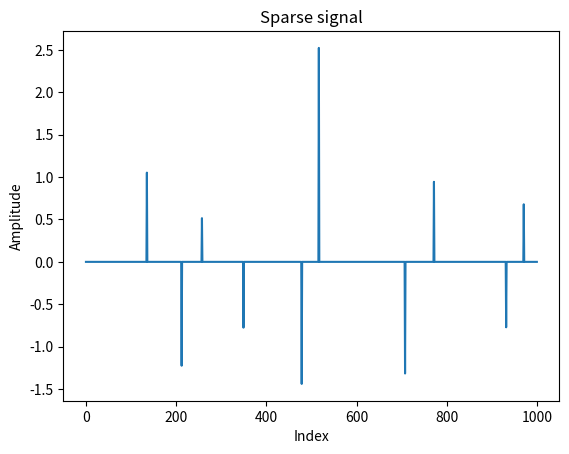
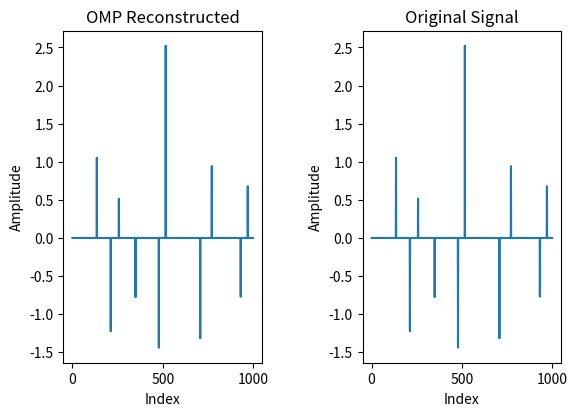
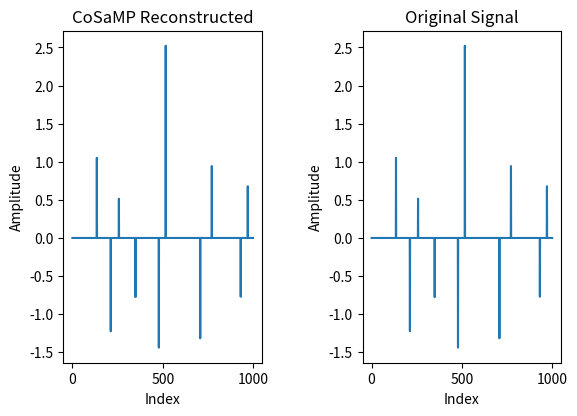

Python code for these plots, in order:


import numpy as np
import matplotlib.pyplot as plt

#Generate s-Sparse 1D signal of length N
N=1000 #Length
S=10 #Sparsity
x = np.zeros((N,1))
x[0:S,:] = np.random.randn(S,1)
np.random.shuffle(x)
plt.plot(x)
plt.xlabel('Index')
plt.ylabel('Amplitude')
plt.title('Sparse signal')
plt.show()

# Random sensing matrix
# 200 measurements taken
M = 200
Phi = np.random.randn(M,N) / np.sqrt(M)
print ("Compression ratio {0}".format(M/N)) # M/N=0.2

y = Phi @x # Measurement vector


def omp(A,y,S):

    x_k = np.zeros_like(x)
    r_k = np.copy(y)
    Omega_k = []
    
    for k in range(S):
        lambda_k = np.argmax(np.abs(A.T @ r_k))
        Omega_k.append(lambda_k)
        x_k[Omega_k,:] = np.linalg.pinv(A[:,Omega_k]) @ y
        r_k = y - A @ x_k
        
    return x_k


omp_recovery = omp(Phi,y,S)
error= np.linalg.norm(x-omp_recovery,1)/np.linalg.norm(x,1)

print('Reconstruction error is', error)

fig,(ax1, ax2) = plt.subplots(1,2)
ax1.plot(omp_recovery)
ax1.set_title('OMP Reconstructed')
ax1.set_ylabel('Amplitude')
ax1.set_xlabel('Index')
    
ax2.plot(x)
ax2.set_title('Original Signal')
ax2.set_ylabel('Amplitude')
ax2.set_xlabel('Index')
fig.tight_layout(pad=3.0)
plt.show()

# Hard-thresholding operator
def hard_thresholding(x, k):
    x = x.flatten()
    length = x.size
    H_k_x = np.zeros_like(x)
    indices = list(np.argsort(np.absolute(x))[::-1][0:k].flatten())
    H_k_x[indices] = x[indices]
    H_k_x = np.reshape(H_k_x, (length, 1))
    
    return indices, H_k_x
    
# Reconstruction with CoSamp
def cosamp(A,y,S):

    x_previous = np.zeros_like(x)
    r = np.copy(y)
    T = []
    A_pinv_T_k = np.zeros_like(A)
    
    for k in range(S):
        Omega = hard_thresholding(A.T @ r,2*S)[0]
        supp_x_previous = x_previous.flatten().nonzero()[0].tolist()
        T = list(set().union(T,Omega,supp_x_previous))
        A_pinv_T_k[:,T] = A[:,T]
        x_k = hard_thresholding(np.linalg.pinv(A_pinv_T_k) @ y, S)[1]
        
        r = y - A @ x_k
        
    return x_k
cosamp_recovery = cosamp(Phi,y,S)
error_cosamp = np.linalg.norm(x-cosamp_recovery,1)/np.linalg.norm(x,1)
print('Reconstruction error is', error_cosamp)

fig,(ax1, ax2) = plt.subplots(1,2)
ax1.plot(cosamp_recovery)
ax1.set_title('CoSaMP Reconstructed')
ax1.set_ylabel('Amplitude')
ax1.set_xlabel('Index')
    
ax2.plot( x)
ax2.set_title('Original Signal')
ax2.set_ylabel('Amplitude')
ax2.set_xlabel('Index')
fig.tight_layout(pad=3.0)
plt.show()

